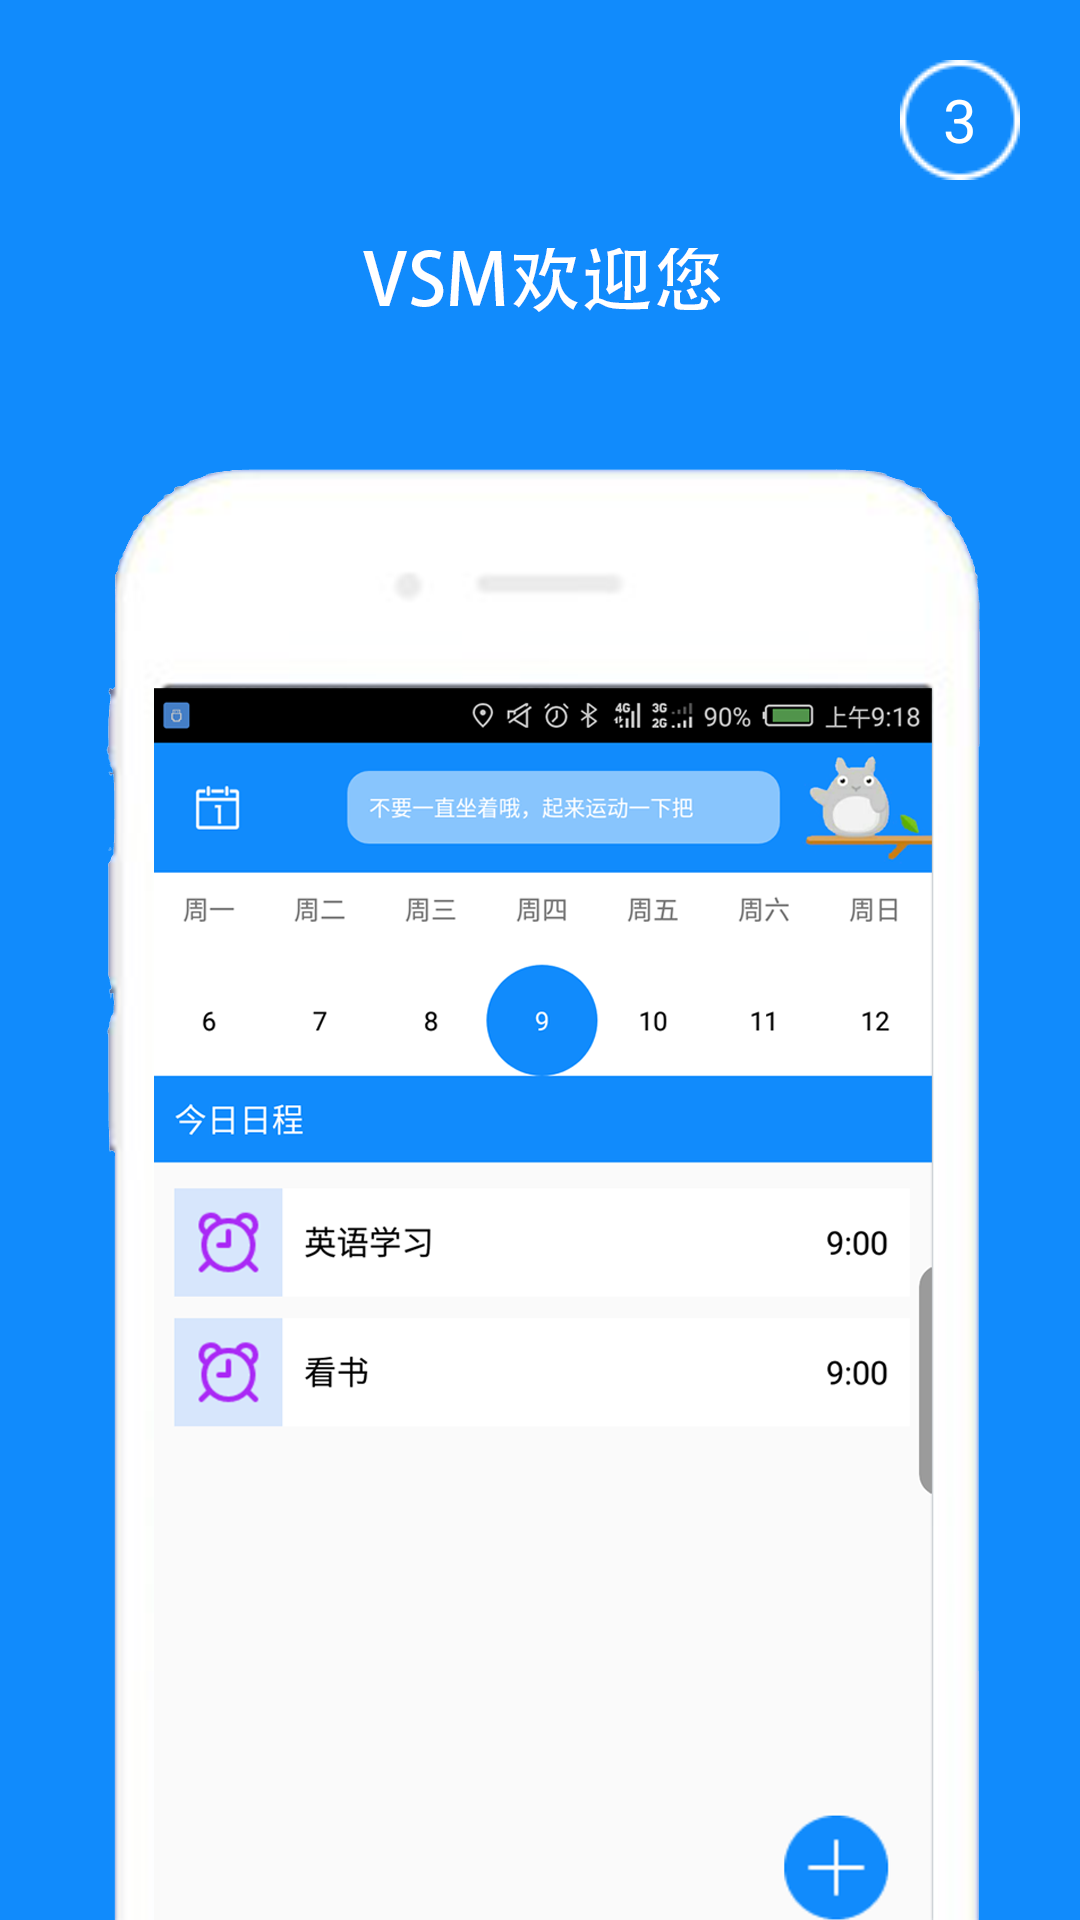

Write the Android layout XML for this screen, with the resource values it uses.
<!-- AndroidManifest.xml: application theme AppTheme -->
<!-- res/layout/activity_lead.xml -->
<?xml version="1.0" encoding="utf-8"?>
<RelativeLayout xmlns:android="http://schemas.android.com/apk/res/android"
    xmlns:app="http://schemas.android.com/apk/res-auto"
    xmlns:tools="http://schemas.android.com/tools"
    android:layout_width="match_parent"
    android:layout_height="match_parent"
    android:orientation="vertical"
    tools:context=".ui.activity.LeadActivity">

    <ImageView
        android:id="@+id/iv_lead"
        android:layout_width="wrap_content"
        android:layout_height="match_parent"
        android:background="@drawable/vsm_lead" />

    <TextView
        android:id="@+id/tv_lead_time"
        android:layout_width="40dp"
        android:layout_height="40dp"
        android:text="3"
        android:gravity="center"
        android:layout_alignParentRight="true"
        android:textColor="@color/white"
        android:layout_marginTop="20dp"
        android:layout_marginRight="20dp"
        android:textSize="20sp"
        android:background="@drawable/lead_time_bg"/>

</RelativeLayout>
<!-- resources referenced by this layout -->
<resources>
  <color name="white">#FFFFFF</color>
  <!-- drawable lead_time_bg: png bitmap (drawable, 2332 bytes) -->
  <!-- drawable vsm_lead: png bitmap (drawable, 161056 bytes) -->
  <style name="AppTheme" parent="Theme.AppCompat.Light.NoActionBar">
          
          <item name="colorPrimary">@color/colorPrimary</item>
          <item name="colorPrimaryDark">@color/black</item>
          <item name="colorAccent">@color/colorAccent</item>
      </style>
  <color name="colorPrimary">#008577</color>
  <color name="black">#000000</color>
  <color name="colorAccent">#D81B60</color>
</resources>
